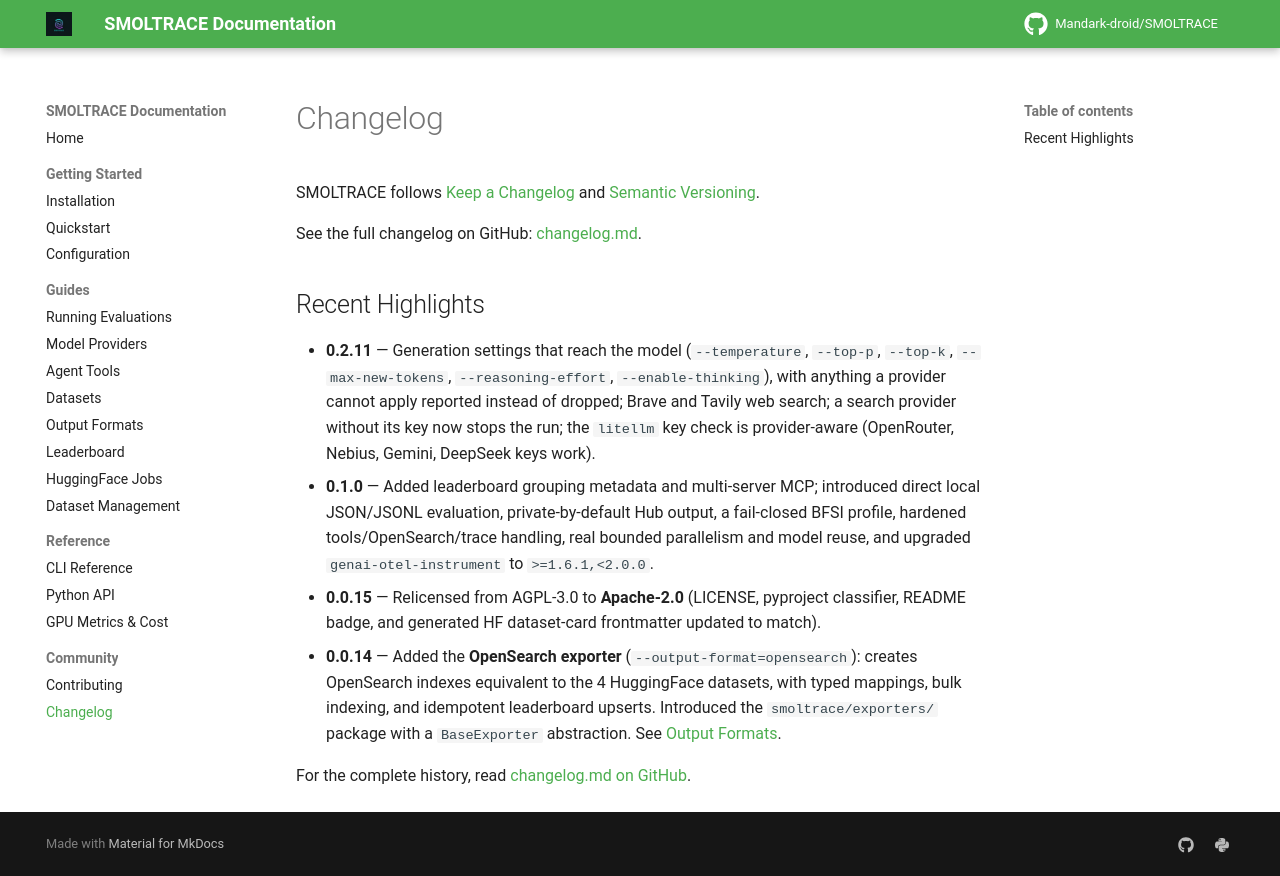

repository: Mandark-droid/SMOLTRACE · page: community/changelog/index.html · generator: mkdocs

# Changelog

SMOLTRACE follows [Keep a Changelog](https://keepachangelog.com/en/1.0.0/) and [Semantic Versioning](https://semver.org/spec/v2.0.0.html).

See the full changelog on GitHub: [changelog.md](https://github.com/Mandark-droid/SMOLTRACE/blob/main/changelog.md).

## Recent Highlights

- **0.2.11** — Generation settings that reach the model (`--temperature`, `--top-p`, `--top-k`, `--max-new-tokens`, `--reasoning-effort`, `--enable-thinking`), with anything a provider cannot apply reported instead of dropped; Brave and Tavily web search; a search provider without its key now stops the run; the `litellm` key check is provider-aware (OpenRouter, Nebius, Gemini, DeepSeek keys work).
- **0.1.0** — Added leaderboard grouping metadata and multi-server MCP;
  introduced direct local JSON/JSONL evaluation, private-by-default Hub output,
  a fail-closed BFSI profile, hardened tools/OpenSearch/trace handling, real
  bounded parallelism and model reuse, and upgraded
  `genai-otel-instrument` to `>=1.6.1,<2.0.0`.
- **0.0.15** — Relicensed from AGPL-3.0 to **Apache-2.0** (LICENSE, pyproject classifier, README badge, and generated HF dataset-card frontmatter updated to match).
- **0.0.14** — Added the **OpenSearch exporter** (`--output-format=opensearch`): creates OpenSearch indexes equivalent to the 4 HuggingFace datasets, with typed mappings, bulk indexing, and idempotent leaderboard upserts. Introduced the `smoltrace/exporters/` package with a `BaseExporter` abstraction. See [Output Formats](../guides/output-formats.md).

For the complete history, read [changelog.md on GitHub](https://github.com/Mandark-droid/SMOLTRACE/blob/main/changelog.md).
